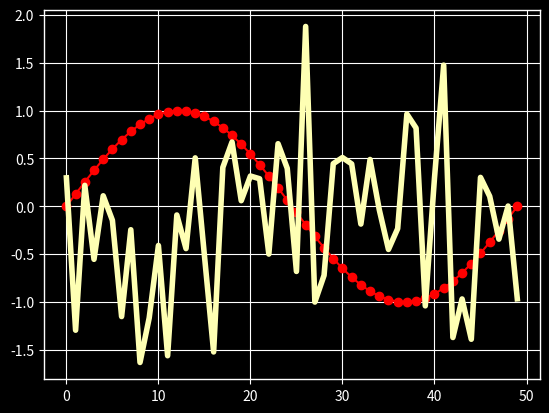

Write the Python code that produced this figure.
%matplotlib inline

import numpy as np
import matplotlib.pyplot as plt
import matplotlib as mpl
plt.style.use('ggplot')
data = np.random.randn(50)

print(plt.style.available)

with plt.style.context(('dark_background')):
    plt.plot(np.sin(np.linspace(0, 2 * np.pi)), 'r-o')
plt.show()

mpl.rcParams['lines.linewidth'] = 2
mpl.rcParams['lines.color'] = 'r'
plt.plot(data)

mpl.rc('lines', linewidth=4, color='g')
plt.plot(data)